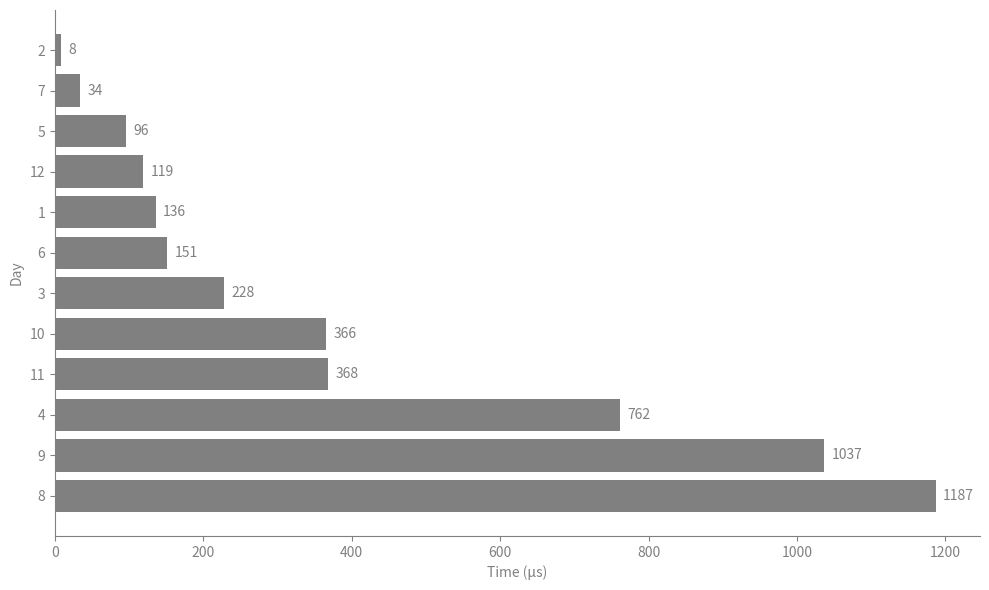

Generate this figure with matplotlib:
import matplotlib.pyplot as plt

# Data
days = [
    "2", "7", "5", "12", "1", "6",
    "3", "10", "11", "4", "9", "8"
]
times = [8, 34, 96, 119, 136, 151, 228, 366, 368, 762, 1037, 1187]

# Colors and text color
bar_color = "#808080"       # medium gray bars
text_color = "#808080"      # medium gray text

# Create figure
fig, ax = plt.subplots(figsize=(10, 6))

# Horizontal bar chart
bars = ax.barh(days, times, color=bar_color)

# Add labels on bars
for bar in bars:
    width = bar.get_width()
    ax.text(width + 10, bar.get_y() + bar.get_height()/2,
            f'{width}', va='center', ha='left', color=text_color)

# Style axes
ax.set_xlabel("Time (μs)", color=text_color)
ax.set_ylabel("Day", color=text_color)
ax.tick_params(colors=text_color)  # axis tick labels
ax.spines['top'].set_visible(False)
ax.spines['right'].set_visible(False)
ax.spines['left'].set_color(text_color)
ax.spines['bottom'].set_color(text_color)

# Transparent background
fig.patch.set_alpha(0.0)
ax.patch.set_alpha(0.0)

# Invert y-axis for descending order like a typical bar chart
ax.invert_yaxis()

plt.tight_layout()
plt.savefig("barchart.png", transparent=True)
plt.show()
